Run: headless pygame with SDL's dummy video driver; simulated clock (each Clock.tick advances the game by its frame time, no real sleeping); random seed 0; keys injected as events and as key.get_pressed() state; mouse plan: one left click at the window centre at the start of phase 2, then a move to the lower-right quarter at the start of phase 3.
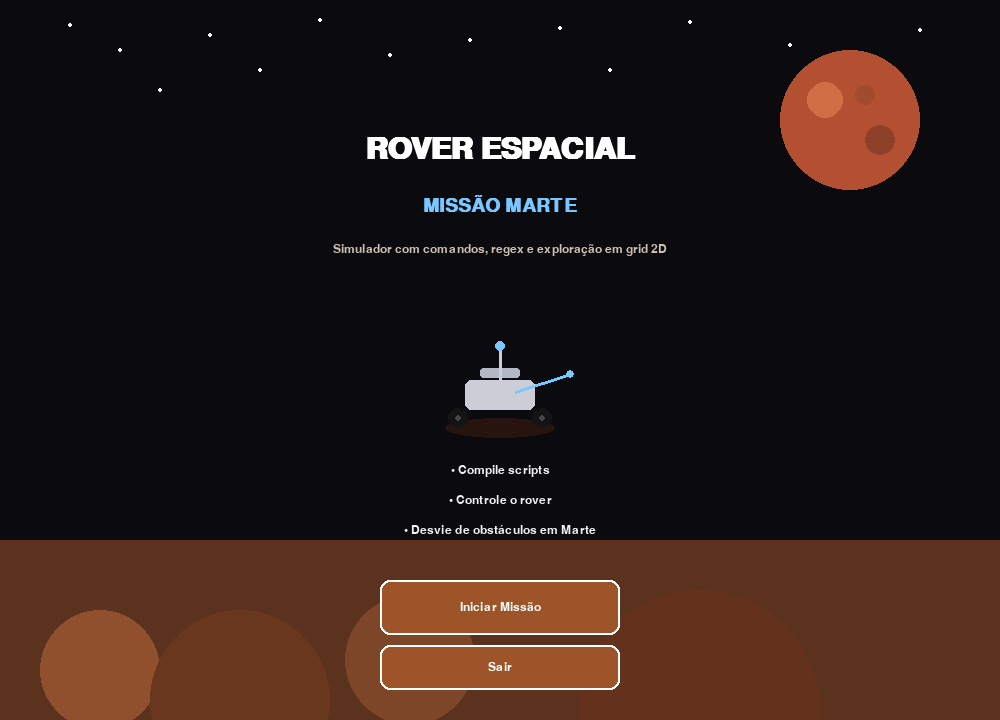
Frame 1 of 4 · flips 1–60 · no input
Frame 2 of 4 · flips 61–180 · clicked the window centre · tapped SPACE, RETURN · held RIGHT (→), D · screen unchanged from frame 1, image omitted
Frame 3 of 4 · flips 181–300 · moved the mouse to the lower-right quarter · held DOWN (↓), S · screen unchanged from frame 2, image omitted
Frame 4 of 4 · flips 301–420 · held LEFT (←), A, UP (↑), W · screen unchanged from frame 3, image omitted

The pygame program that drew these frames:

import pygame
import re
import sys
from dataclasses import dataclass

# ============================================================
# SIMULADOR DO ROVER ESPACIAL - MISSÃO MARTE
# Projeto A3 com:
# - linguagem de comandos
# - validação com regex
# - interpretador simples
# - grid 2D com obstáculos
# - execução automática e passo a passo
# - visual estilo rover espacial / Marte
# - bônus: IF OBSTACLE THEN RIGHT e REPEAT n { ... }
# - tela inicial
# ============================================================

pygame.init()

# ---------------------------
# CONFIGURAÇÕES DA JANELA
# ---------------------------
LARGURA = 1000
ALTURA = 720
TELA = pygame.display.set_mode((LARGURA, ALTURA))
pygame.display.set_caption("Rover Espacial - Missão Marte")
CLOCK = pygame.time.Clock()
FPS = 60

# ---------------------------
# GRID / MAPA
# ---------------------------
GRID_COLS = 12
GRID_ROWS = 12
CELL = 45
GRID_X = 40
GRID_Y = 90

PAINEL_X = GRID_X + GRID_COLS * CELL + 30
PAINEL_Y = 90
PAINEL_W = 350
PAINEL_H = 560

EXEC_DELAY = 450

# ---------------------------
# CORES - TEMA MARTE / NASA
# ---------------------------
COR_FUNDO = (10, 10, 15)
COR_AREIA = (120, 70, 40)
COR_AREIA_ESCURA = (90, 50, 30)
COR_GRADE = (60, 40, 30)
COR_TEXTO = (240, 240, 240)
COR_SUB = (205, 190, 175)
COR_BOTAO = (156, 84, 40)
COR_BOTAO_HOVER = (186, 104, 52)
COR_OBS = (80, 30, 20)
COR_ROVER = (205, 205, 215)
COR_LUZ = (120, 200, 255)
COR_EDITOR = (20, 18, 22)
COR_LOG = (18, 16, 20)
COR_OK = (110, 200, 120)
COR_ERRO = (225, 95, 95)
COR_ALERTA = (240, 180, 80)
COR_PAINEL = (28, 20, 20)
COR_PAINEL_BORDA = (110, 80, 60)
COR_PRETO = (20, 20, 20)
COR_BRANCO = (255, 255, 255)

# ---------------------------
# FONTES
# ---------------------------
FONTE = pygame.font.SysFont("consolas", 22)
FONTE_MEDIA = pygame.font.SysFont("consolas", 18)
FONTE_PEQUENA = pygame.font.SysFont("consolas", 15)
FONTE_TITULO = pygame.font.SysFont("consolas", 28, bold=True)
FONTE_TITULO_GRANDE = pygame.font.SysFont("consolas", 44, bold=True)

# ---------------------------
# SCRIPT DE EXEMPLO
# ---------------------------
SCRIPT_EXEMPLO = """AVANCA 2
RIGHT
AVANCA 3
IF OBSTACLE THEN RIGHT
AVANCA 2
REPEAT 2 {
    LEFT
    AVANCA 1
    RIGHT
}
DETECT
RECUA 1
"""

# ---------------------------
# REGEX DA LINGUAGEM
# ---------------------------
REGEX_AVANCA = re.compile(r"^AVANCA\s+(\d+)$")
REGEX_RECUA = re.compile(r"^RECUA\s+(\d+)$")
REGEX_LEFT = re.compile(r"^LEFT$")
REGEX_RIGHT = re.compile(r"^RIGHT$")
REGEX_DETECT = re.compile(r"^DETECT$")
REGEX_IF = re.compile(r"^IF\s+OBSTACLE\s+THEN\s+RIGHT$")
REGEX_REPEAT = re.compile(r"^REPEAT\s+(\d+)\s*\{$")
REGEX_FECHA = re.compile(r"^\}$")


# ---------------------------
# MODELOS
# ---------------------------
@dataclass
class Rover:
    x: int
    y: int
    direcao: str


DIRECOES = ["N", "E", "S", "W"]
VETORES = {
    "N": (0, -1),
    "S": (0, 1),
    "E": (1, 0),
    "W": (-1, 0),
}


class Botao:
    def __init__(self, x, y, w, h, texto):
        self.rect = pygame.Rect(x, y, w, h)
        self.texto = texto

    def desenhar(self, tela, mouse_pos):
        cor = COR_BOTAO_HOVER if self.rect.collidepoint(mouse_pos) else COR_BOTAO
        pygame.draw.rect(tela, cor, self.rect, border_radius=10)
        pygame.draw.rect(tela, COR_BRANCO, self.rect, 2, border_radius=10)
        render = FONTE_MEDIA.render(self.texto, True, COR_BRANCO)
        tela.blit(render, render.get_rect(center=self.rect.center))

    def clicou(self, evento):
        return evento.type == pygame.MOUSEBUTTONDOWN and evento.button == 1 and self.rect.collidepoint(evento.pos)


# ---------------------------
# PARSER / INTERPRETADOR
# ---------------------------
class ParseError(Exception):
    pass


def normalizar_linhas(script):
    linhas = []
    for i, linha in enumerate(script.splitlines(), start=1):
        limpa = linha.strip()
        if limpa:
            linhas.append((i, limpa))
    return linhas


def parse_bloco(linhas, inicio=0):
    comandos = []
    i = inicio

    while i < len(linhas):
        num_linha, linha = linhas[i]

        if REGEX_FECHA.match(linha):
            return comandos, i + 1

        m = REGEX_AVANCA.match(linha)
        if m:
            n = int(m.group(1))
            if n <= 0:
                raise ParseError(f"Linha {num_linha}: AVANCA precisa de número maior que 0.")
            comandos.append(("AVANCA", n, num_linha))
            i += 1
            continue

        m = REGEX_RECUA.match(linha)
        if m:
            n = int(m.group(1))
            if n <= 0:
                raise ParseError(f"Linha {num_linha}: RECUA precisa de número maior que 0.")
            comandos.append(("RECUA", n, num_linha))
            i += 1
            continue

        if REGEX_LEFT.match(linha):
            comandos.append(("LEFT", None, num_linha))
            i += 1
            continue

        if REGEX_RIGHT.match(linha):
            comandos.append(("RIGHT", None, num_linha))
            i += 1
            continue

        if REGEX_DETECT.match(linha):
            comandos.append(("DETECT", None, num_linha))
            i += 1
            continue

        if REGEX_IF.match(linha):
            comandos.append(("IF_OBSTACLE_THEN_RIGHT", None, num_linha))
            i += 1
            continue

        m = REGEX_REPEAT.match(linha)
        if m:
            qtd = int(m.group(1))
            if qtd <= 0:
                raise ParseError(f"Linha {num_linha}: REPEAT precisa de número maior que 0.")
            bloco, novo_i = parse_bloco(linhas, i + 1)
            comandos.append(("REPEAT", qtd, bloco, num_linha))
            i = novo_i
            continue

        raise ParseError(f"Linha {num_linha}: sintaxe inválida -> '{linha}'")

    return comandos, i


def validar_e_compilar(script):
    linhas = normalizar_linhas(script)
    if not linhas:
        raise ParseError("O script está vazio.")

    comandos, idx = parse_bloco(linhas, 0)

    if idx != len(linhas):
        num_linha, linha = linhas[idx]
        raise ParseError(f"Linha {num_linha}: fechamento inesperado -> '{linha}'")

    return comandos


def expandir_comandos(comandos):
    saida = []
    for cmd in comandos:
        if cmd[0] == "REPEAT":
            _, qtd, bloco, _ = cmd
            for _ in range(qtd):
                saida.extend(expandir_comandos(bloco))
        else:
            saida.append(cmd)
    return saida


# ---------------------------
# SIMULAÇÃO
# ---------------------------
class SimuladorRover:
    def __init__(self):
        self.obstaculos = {
            (3, 1), (4, 1), (7, 2), (7, 3), (2, 5), (3, 5),
            (8, 6), (1, 8), (5, 8), (9, 9), (10, 4)
        }
        self.resetar()

    def resetar(self):
        self.rover = Rover(0, 0, "E")
        self.log = ["Sistema pronto."]
        self.comandos = []
        self.indice = 0
        self.executando = False
        self.finalizado = False
        self.tempo_ultimo_passo = 0
        self.status = "Aguardando compilação..."
        self.cor_status = COR_SUB

    def carregar_programa(self, comandos):
        self.comandos = expandir_comandos(comandos)
        self.indice = 0
        self.executando = False
        self.finalizado = False
        self.log = [f"Programa compilado com {len(self.comandos)} instruções."]
        self.status = "Compilado com sucesso."
        self.cor_status = COR_OK

    def dentro_grid(self, x, y):
        return 0 <= x < GRID_COLS and 0 <= y < GRID_ROWS

    def obstaculo_a_frente(self):
        dx, dy = VETORES[self.rover.direcao]
        nx, ny = self.rover.x + dx, self.rover.y + dy
        if not self.dentro_grid(nx, ny):
            return True
        return (nx, ny) in self.obstaculos

    def girar_esquerda(self):
        idx = DIRECOES.index(self.rover.direcao)
        self.rover.direcao = DIRECOES[(idx - 1) % 4]

    def girar_direita(self):
        idx = DIRECOES.index(self.rover.direcao)
        self.rover.direcao = DIRECOES[(idx + 1) % 4]

    def mover(self, passos, frente=True):
        for _ in range(passos):
            dx, dy = VETORES[self.rover.direcao]
            if not frente:
                dx, dy = -dx, -dy

            nx = self.rover.x + dx
            ny = self.rover.y + dy

            if not self.dentro_grid(nx, ny):
                self.log.append("Movimento cancelado: limite do mapa.")
                return False

            if (nx, ny) in self.obstaculos:
                self.log.append("Movimento cancelado: obstáculo encontrado.")
                return False

            self.rover.x = nx
            self.rover.y = ny

        return True

    def executar_passo(self):
        if self.indice >= len(self.comandos):
            self.executando = False
            self.finalizado = True
            self.status = "Execução finalizada."
            self.cor_status = COR_OK
            self.log.append("Fim do programa.")
            return

        cmd = self.comandos[self.indice]
        nome = cmd[0]
        linha = cmd[-1]

        if nome == "AVANCA":
            n = cmd[1]
            ok = self.mover(n, True)
            self.log.append(f"Linha {linha}: AVANCA {n} -> {'OK' if ok else 'BLOQUEADO'}")

        elif nome == "RECUA":
            n = cmd[1]
            ok = self.mover(n, False)
            self.log.append(f"Linha {linha}: RECUA {n} -> {'OK' if ok else 'BLOQUEADO'}")

        elif nome == "LEFT":
            self.girar_esquerda()
            self.log.append(f"Linha {linha}: LEFT -> direção {self.rover.direcao}")

        elif nome == "RIGHT":
            self.girar_direita()
            self.log.append(f"Linha {linha}: RIGHT -> direção {self.rover.direcao}")

        elif nome == "DETECT":
            tem = self.obstaculo_a_frente()
            self.log.append(f"Linha {linha}: DETECT -> {'OBSTÁCULO' if tem else 'LIVRE'}")

        elif nome == "IF_OBSTACLE_THEN_RIGHT":
            if self.obstaculo_a_frente():
                self.girar_direita()
                self.log.append(f"Linha {linha}: obstáculo detectado, girou para {self.rover.direcao}")
            else:
                self.log.append(f"Linha {linha}: caminho livre, não girou")

        self.indice += 1

    def atualizar(self):
        if self.executando:
            agora = pygame.time.get_ticks()
            if agora - self.tempo_ultimo_passo >= EXEC_DELAY:
                self.executar_passo()
                self.tempo_ultimo_passo = agora


# ---------------------------
# FUNÇÕES DE TEXTO
# ---------------------------
def quebrar_linhas(texto, fonte, largura_max):
    palavras = texto.split(" ")
    linhas = []
    atual = ""

    for palavra in palavras:
        teste = palavra if atual == "" else atual + " " + palavra
        if fonte.size(teste)[0] <= largura_max:
            atual = teste
        else:
            if atual:
                linhas.append(atual)
            atual = palavra

    if atual:
        linhas.append(atual)
    return linhas


def desenhar_texto_multilinha(tela, texto, fonte, cor, rect, espacamento=4, max_linhas=None):
    y = rect.y
    linhas_total = []

    for bloco in texto.split("\n"):
        if bloco:
            linhas_total.extend(quebrar_linhas(bloco, fonte, rect.w))
        else:
            linhas_total.append("")

    if max_linhas is not None:
        linhas_total = linhas_total[:max_linhas]

    for linha in linhas_total:
        render = fonte.render(linha, True, cor)
        tela.blit(render, (rect.x, y))
        y += render.get_height() + espacamento


# ---------------------------
# DESENHO DO CENÁRIO
# ---------------------------
def desenhar_estrelas(tela):
    estrelas = [
        (70, 25), (120, 50), (210, 35), (320, 20), (470, 40),
        (560, 28), (690, 22), (790, 45), (920, 30), (850, 60),
        (160, 90), (260, 70), (390, 55), (610, 70)
    ]
    for x, y in estrelas:
        pygame.draw.circle(tela, COR_BRANCO, (x, y), 2)


def desenhar_grid(tela, sim):
    for y in range(GRID_ROWS):
        for x in range(GRID_COLS):
            rect = pygame.Rect(GRID_X + x * CELL, GRID_Y + y * CELL, CELL, CELL)

            cor = COR_AREIA if (x + y) % 2 == 0 else COR_AREIA_ESCURA
            pygame.draw.rect(tela, cor, rect)
            pygame.draw.rect(tela, COR_GRADE, rect, 1)

            if (x, y) in sim.obstaculos:
                pygame.draw.circle(tela, COR_OBS, rect.center, CELL // 3)
                pygame.draw.circle(tela, (110, 55, 35), rect.center, CELL // 4, 2)

    rx = GRID_X + sim.rover.x * CELL + CELL // 2
    ry = GRID_Y + sim.rover.y * CELL + CELL // 2

    pygame.draw.ellipse(tela, (40, 20, 15), (rx - 16, ry + 8, 32, 10))
    pygame.draw.rect(tela, COR_ROVER, (rx - 11, ry - 8, 22, 16), border_radius=4)
    pygame.draw.rect(tela, (180, 185, 200), (rx - 7, ry - 12, 14, 6), border_radius=2)
    pygame.draw.circle(tela, COR_PRETO, (rx - 13, ry + 10), 5)
    pygame.draw.circle(tela, COR_PRETO, (rx + 13, ry + 10), 5)
    pygame.draw.circle(tela, (70, 70, 70), (rx - 13, ry + 10), 2)
    pygame.draw.circle(tela, (70, 70, 70), (rx + 13, ry + 10), 2)
    pygame.draw.line(tela, COR_ROVER, (rx, ry - 8), (rx, ry - 20), 2)
    pygame.draw.circle(tela, COR_LUZ, (rx, ry - 20), 3)

    dx, dy = VETORES[sim.rover.direcao]
    pygame.draw.line(tela, COR_LUZ, (rx, ry), (rx + dx * 20, ry + dy * 20), 2)
    pygame.draw.circle(tela, COR_LUZ, (rx + dx * 20, ry + dy * 20), 2)

    titulo = FONTE_TITULO.render("MISSÃO MARTE - GRID 2D", True, COR_TEXTO)
    tela.blit(titulo, (GRID_X, 35))


def desenhar_painel(tela, script, sim):
    painel = pygame.Rect(PAINEL_X, PAINEL_Y, PAINEL_W, PAINEL_H)
    pygame.draw.rect(tela, COR_PAINEL, painel, border_radius=12)
    pygame.draw.rect(tela, COR_PAINEL_BORDA, painel, 2, border_radius=12)

    titulo = FONTE_TITULO.render("SCRIPT", True, COR_TEXTO)
    tela.blit(titulo, (PAINEL_X, 35))

    editor = pygame.Rect(PAINEL_X + 12, PAINEL_Y + 12, PAINEL_W - 24, 240)
    pygame.draw.rect(tela, COR_EDITOR, editor, border_radius=10)
    pygame.draw.rect(tela, COR_PAINEL_BORDA, editor, 1, border_radius=10)
    desenhar_texto_multilinha(
        tela,
        script,
        FONTE_PEQUENA,
        COR_TEXTO,
        editor.inflate(-10, -10),
        espacamento=2,
        max_linhas=15,
    )

    status_txt = FONTE_MEDIA.render(sim.status, True, sim.cor_status)
    tela.blit(status_txt, (PAINEL_X + 12, PAINEL_Y + 265))

    estado_box = pygame.Rect(PAINEL_X + 12, PAINEL_Y + 300, PAINEL_W - 24, 90)
    pygame.draw.rect(tela, (18, 14, 16), estado_box, border_radius=10)
    pygame.draw.rect(tela, COR_PAINEL_BORDA, estado_box, 1, border_radius=10)

    infos = [
        f"Posição: ({sim.rover.x}, {sim.rover.y})",
        f"Direção: {sim.rover.direcao}",
        f"Próxima instrução: {sim.indice + 1 if sim.indice < len(sim.comandos) else '-'}",
    ]

    for idx, info in enumerate(infos):
        render = FONTE_MEDIA.render(info, True, COR_TEXTO)
        tela.blit(render, (estado_box.x + 10, estado_box.y + 10 + idx * 24))

    log_box = pygame.Rect(PAINEL_X + 12, PAINEL_Y + 405, PAINEL_W - 24, 140)
    pygame.draw.rect(tela, COR_LOG, log_box, border_radius=10)
    pygame.draw.rect(tela, COR_PAINEL_BORDA, log_box, 1, border_radius=10)

    log_titulo = FONTE_MEDIA.render("LOG DE EXECUÇÃO", True, COR_TEXTO)
    tela.blit(log_titulo, (log_box.x + 10, log_box.y + 8))

    logs_visiveis = sim.log[-6:]
    for i, linha in enumerate(logs_visiveis):
        render = FONTE_PEQUENA.render(linha[:42], True, COR_SUB)
        tela.blit(render, (log_box.x + 10, log_box.y + 34 + i * 16))


def desenhar_legenda(tela):
    legenda = [
        "Comandos válidos:",
        "AVANCA n",
        "RECUA n",
        "LEFT",
        "RIGHT",
        "DETECT",
        "IF OBSTACLE THEN RIGHT",
        "REPEAT n { ... }",
    ]

    x = GRID_X
    y = GRID_Y + GRID_ROWS * CELL + 15

    for i, txt in enumerate(legenda):
        fonte = FONTE_MEDIA if i == 0 else FONTE_PEQUENA
        cor = COR_TEXTO if i == 0 else COR_SUB
        render = fonte.render(txt, True, cor)
        tela.blit(render, (x, y + i * 20))


# ---------------------------
# TELA INICIAL
# ---------------------------
def desenhar_tela_inicial(tela, mouse_pos, btn_iniciar, btn_sair):
    tela.fill(COR_FUNDO)
    desenhar_estrelas(tela)

    pygame.draw.circle(tela, (180, 80, 50), (850, 120), 70)
    pygame.draw.circle(tela, (210, 110, 70), (825, 100), 18)
    pygame.draw.circle(tela, (140, 65, 40), (880, 140), 15)
    pygame.draw.circle(tela, (160, 75, 45), (865, 95), 10)

    pygame.draw.rect(tela, COR_AREIA_ESCURA, (0, ALTURA - 180, LARGURA, 180))
    pygame.draw.circle(tela, (145, 80, 45), (100, ALTURA - 50), 60)
    pygame.draw.circle(tela, (105, 55, 30), (240, ALTURA - 20), 90)
    pygame.draw.circle(tela, (125, 70, 40), (410, ALTURA - 60), 65)
    pygame.draw.circle(tela, (100, 50, 28), (700, ALTURA - 10), 120)

    titulo = FONTE_TITULO_GRANDE.render("ROVER ESPACIAL", True, COR_BRANCO)
    subtitulo = FONTE_TITULO.render("MISSÃO MARTE", True, COR_LUZ)
    descricao = FONTE_MEDIA.render("Simulador com comandos, regex e exploração em grid 2D", True, COR_SUB)

    tela.blit(titulo, titulo.get_rect(center=(LARGURA // 2, 150)))
    tela.blit(subtitulo, subtitulo.get_rect(center=(LARGURA // 2, 205)))
    tela.blit(descricao, descricao.get_rect(center=(LARGURA // 2, 250)))

    rx, ry = LARGURA // 2, 380
    pygame.draw.ellipse(tela, (40, 20, 15), (rx - 55, ry + 38, 110, 20))
    pygame.draw.rect(tela, COR_ROVER, (rx - 35, ry, 70, 30), border_radius=6)
    pygame.draw.rect(tela, (180, 185, 200), (rx - 20, ry - 12, 40, 10), border_radius=3)
    pygame.draw.circle(tela, COR_PRETO, (rx - 42, ry + 38), 10)
    pygame.draw.circle(tela, COR_PRETO, (rx + 42, ry + 38), 10)
    pygame.draw.circle(tela, (70, 70, 70), (rx - 42, ry + 38), 3)
    pygame.draw.circle(tela, (70, 70, 70), (rx + 42, ry + 38), 3)
    pygame.draw.line(tela, COR_ROVER, (rx, ry), (rx, ry - 34), 3)
    pygame.draw.circle(tela, COR_LUZ, (rx, ry - 34), 5)
    pygame.draw.line(tela, COR_LUZ, (rx + 15, ry + 12), (rx + 70, ry - 6), 3)
    pygame.draw.circle(tela, COR_LUZ, (rx + 70, ry - 6), 4)

    info1 = FONTE_MEDIA.render("• Compile scripts", True, COR_TEXTO)
    info2 = FONTE_MEDIA.render("• Controle o rover", True, COR_TEXTO)
    info3 = FONTE_MEDIA.render("• Desvie de obstáculos em Marte", True, COR_TEXTO)

    tela.blit(info1, info1.get_rect(center=(LARGURA // 2, 470)))
    tela.blit(info2, info2.get_rect(center=(LARGURA // 2, 500)))
    tela.blit(info3, info3.get_rect(center=(LARGURA // 2, 530)))

    btn_iniciar.desenhar(tela, mouse_pos)
    btn_sair.desenhar(tela, mouse_pos)


def tela_inicial():
    btn_iniciar = Botao(LARGURA // 2 - 120, 580, 240, 55, "Iniciar Missão")
    btn_sair = Botao(LARGURA // 2 - 120, 645, 240, 45, "Sair")

    while True:
        mouse = pygame.mouse.get_pos()

        for evento in pygame.event.get():
            if evento.type == pygame.QUIT:
                pygame.quit()
                sys.exit()

            if btn_iniciar.clicou(evento):
                return

            if btn_sair.clicou(evento):
                pygame.quit()
                sys.exit()

        desenhar_tela_inicial(TELA, mouse, btn_iniciar, btn_sair)
        pygame.display.flip()
        CLOCK.tick(FPS)


# ---------------------------
# LOOP PRINCIPAL
# ---------------------------
def main():
    tela_inicial()

    script = SCRIPT_EXEMPLO
    simulador = SimuladorRover()

    btn_compilar = Botao(PAINEL_X + 10, ALTURA - 78, 100, 46, "Compilar")
    btn_executar = Botao(PAINEL_X + 120, ALTURA - 78, 100, 46, "Executar")
    btn_passo = Botao(PAINEL_X + 230, ALTURA - 78, 100, 46, "1 Passo")
    btn_reset = Botao(PAINEL_X + 10, ALTURA - 130, 100, 40, "Reset")
    btn_exemplo = Botao(PAINEL_X + 120, ALTURA - 130, 210, 40, "Carregar Exemplo")

    while True:
        mouse = pygame.mouse.get_pos()

        for evento in pygame.event.get():
            if evento.type == pygame.QUIT:
                pygame.quit()
                sys.exit()

            elif evento.type == pygame.KEYDOWN:
                if evento.key == pygame.K_BACKSPACE:
                    script = script[:-1]
                elif evento.key == pygame.K_TAB:
                    script += "    "
                elif evento.key == pygame.K_RETURN:
                    script += "\n"
                else:
                    if evento.unicode and evento.unicode.isprintable():
                        script += evento.unicode

            elif btn_compilar.clicou(evento):
                simulador.resetar()
                try:
                    arvore = validar_e_compilar(script)
                    simulador.carregar_programa(arvore)
                except ParseError as e:
                    simulador.status = str(e)
                    simulador.cor_status = COR_ERRO
                    simulador.log.append("Erro de compilação.")

            elif btn_executar.clicou(evento):
                if simulador.comandos:
                    simulador.executando = True
                    simulador.finalizado = False
                    simulador.status = "Executando..."
                    simulador.cor_status = COR_ALERTA
                    simulador.tempo_ultimo_passo = pygame.time.get_ticks()
                else:
                    simulador.status = "Compile o script antes de executar."
                    simulador.cor_status = COR_ERRO

            elif btn_passo.clicou(evento):
                if simulador.comandos:
                    simulador.executar_passo()
                else:
                    simulador.status = "Compile o script antes de executar."
                    simulador.cor_status = COR_ERRO

            elif btn_reset.clicou(evento):
                simulador.resetar()

            elif btn_exemplo.clicou(evento):
                script = SCRIPT_EXEMPLO
                simulador.status = "Exemplo carregado."
                simulador.cor_status = COR_SUB

        simulador.atualizar()

        TELA.fill(COR_FUNDO)
        desenhar_estrelas(TELA)
        desenhar_grid(TELA, simulador)
        desenhar_painel(TELA, script, simulador)
        desenhar_legenda(TELA)

        btn_reset.desenhar(TELA, mouse)
        btn_exemplo.desenhar(TELA, mouse)
        btn_compilar.desenhar(TELA, mouse)
        btn_executar.desenhar(TELA, mouse)
        btn_passo.desenhar(TELA, mouse)

        pygame.display.flip()
        CLOCK.tick(FPS)


if __name__ == "__main__":
    main()
